Run: headless pygame with SDL's dummy video driver; simulated clock (each Clock.tick advances the game by its frame time, no real sleeping); random seed 0; keys injected as events and as key.get_pressed() state; mouse plan: one left click at the window centre at the start of phase 2, then a move to the lower-right quarter at the start of phase 3.
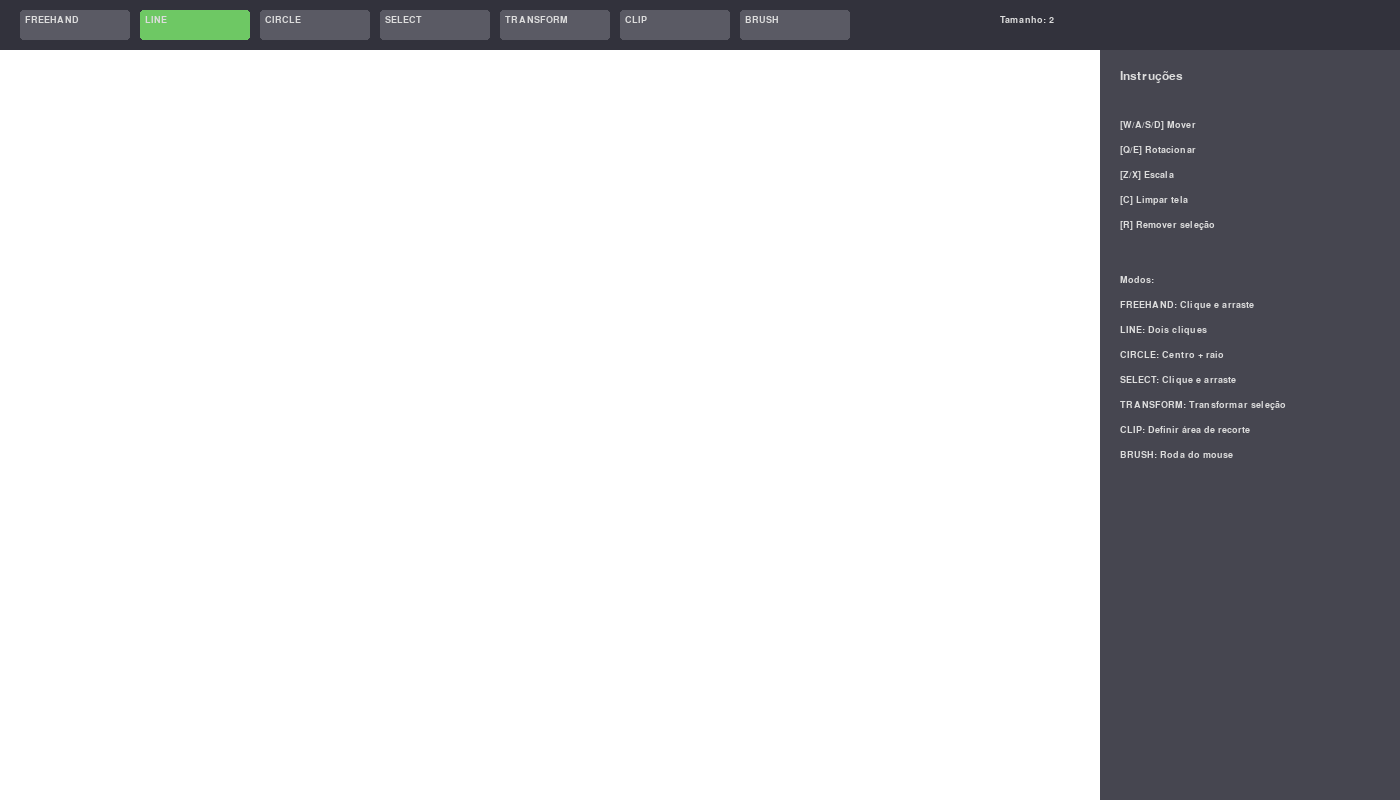
Frame 1 of 4 · flips 1–60 · no input
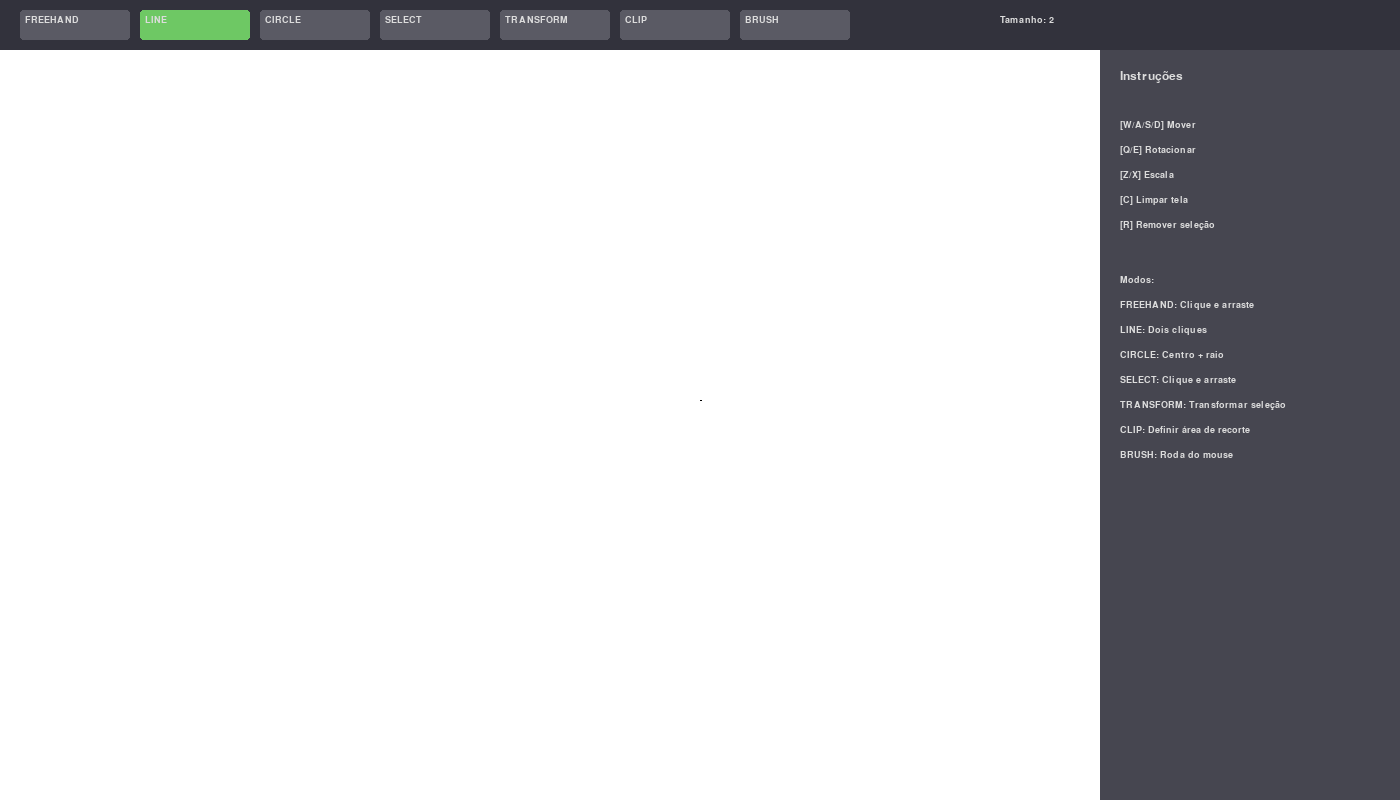
Frame 2 of 4 · flips 61–180 · clicked the window centre · tapped SPACE, RETURN · held RIGHT (→), D
Frame 3 of 4 · flips 181–300 · moved the mouse to the lower-right quarter · held DOWN (↓), S · screen same as frame 1, image omitted
Frame 4 of 4 · flips 301–420 · held LEFT (←), A, UP (↑), W · screen unchanged from frame 3, image omitted

The pygame program that drew these frames:

import pygame
import math
import sys

pygame.init()

# Configurações globais
WIDTH, HEIGHT = 1400, 800
COLORS = {
    'background': (255, 255, 255),
    'toolbar': (50, 50, 60),
    'sidebar': (70, 70, 80),
    'button': (90, 90, 100),
    'active': (110, 200, 100),
    'hover': (130, 130, 140),
    'selection': (255, 150, 50, 100),
    'highlight': (255, 200, 0),
    'draw': (0, 0, 0),
    'clip': (255, 0, 0),
    'text': (220, 220, 220)
}

class Shape:
    def __init__(self, shape_type, points, color, **kwargs):
        self.type = shape_type
        self.points = [tuple(p) for p in points]
        self.color = color
        self.radius = kwargs.get('radius', 0)
        self.selected = False
        self.thickness = kwargs.get('thickness', 2)
        self.bounding_box = self.calculate_bounding_box()

    def calculate_bounding_box(self):
        if self.type == 'line':
            x_values = [p[0] for p in self.points]
            y_values = [p[1] for p in self.points]
            return pygame.Rect(min(x_values), min(y_values),
                               max(x_values)-min(x_values), max(y_values)-min(y_values))
        elif self.type == 'circle':
            return pygame.Rect(self.points[0][0]-self.radius, self.points[0][1]-self.radius,
                               self.radius*2, self.radius*2)
        return pygame.Rect(0, 0, 0, 0)

    def draw(self, screen):
        if self.type == 'line':
            pygame.draw.line(screen, self.color, self.points[0], self.points[1], self.thickness)
        elif self.type == 'circle':
            pygame.draw.circle(screen, self.color, self.points[0], self.radius, self.thickness)
        
        if self.selected:
            self.draw_selection(screen)

    def draw_selection(self, screen):
        if self.type == 'line':
            pygame.draw.line(screen, COLORS['highlight'], self.points[0], self.points[1], self.thickness + 2)
            pygame.draw.circle(screen, COLORS['selection'], self.points[0], 5)
            pygame.draw.circle(screen, COLORS['selection'], self.points[1], 5)
        elif self.type == 'circle':
            pygame.draw.circle(screen, COLORS['highlight'], self.points[0], self.radius + 2, 2)
            pygame.draw.rect(screen, COLORS['selection'], self.bounding_box.inflate(10, 10), 2)

class GraphicsEditor:
    def __init__(self):
        self.screen = pygame.display.set_mode((WIDTH, HEIGHT))
        pygame.display.set_caption("Editor Gráfico - TP1")
        self.clock = pygame.time.Clock()
        self.font = pygame.font.SysFont('Arial', 18)
        self.small_font = pygame.font.SysFont('Arial', 14)
        
        self.toolbar_rect = pygame.Rect(0, 0, WIDTH, 50)
        self.sidebar_rect = pygame.Rect(WIDTH - 300, 50, 300, HEIGHT - 50)
        self.drawing_area = pygame.Rect(0, 50, WIDTH - 300, HEIGHT - 50)
        
        self.modes = ['freehand', 'line', 'circle', 'select', 'transform', 'clip', 'brush']
        self.current_mode = 'line'
        self.shapes = []
        self.selected_shapes = []
        self.temp_points = []
        self.dragging = False
        self.selection_rect = None
        self.clipping_window = None
        self.brush_size = 2
        self.drawing = False
        self.selection_start = None

    def is_in_drawing_area(self, pos):
        return self.drawing_area.collidepoint(pos)

    def draw_toolbar(self):
        pygame.draw.rect(self.screen, COLORS['toolbar'], self.toolbar_rect)
        buttons = []
        for i, mode in enumerate(self.modes):
            x = 20 + i*120
            btn_rect = pygame.Rect(x, 10, 110, 30)
            color = COLORS['active'] if mode == self.current_mode else COLORS['button']
            if btn_rect.collidepoint(pygame.mouse.get_pos()):
                color = COLORS['hover']
            pygame.draw.rect(self.screen, color, btn_rect, border_radius=3)
            text = self.small_font.render(mode.upper(), True, COLORS['text'])
            self.screen.blit(text, (x + 5, 15))
            buttons.append(btn_rect)
        
        text = self.small_font.render(f'Tamanho: {self.brush_size}', True, COLORS['text'])
        self.screen.blit(text, (WIDTH - 400, 15))
        return buttons

    def draw_sidebar(self):
        pygame.draw.rect(self.screen, COLORS['sidebar'], self.sidebar_rect)
        title = self.font.render("Instruções", True, COLORS['text'])
        self.screen.blit(title, (WIDTH - 280, 70))
        
        instructions = [
            "[W/A/S/D] Mover",
            "[Q/E] Rotacionar",
            "[Z/X] Escala",
            "[C] Limpar tela",
            "[R] Remover seleção",
            " ",
            "Modos:",
            "FREEHAND: Clique e arraste",
            "LINE: Dois cliques",
            "CIRCLE: Centro + raio",
            "SELECT: Clique e arraste",
            "TRANSFORM: Transformar seleção",
            "CLIP: Definir área de recorte",
            "BRUSH: Roda do mouse"
        ]
        
        y_pos = 120
        for line in instructions:
            text = self.small_font.render(line, True, COLORS['text'])
            self.screen.blit(text, (WIDTH - 280, y_pos))
            y_pos += 30 if line == " " else 25

    def handle_events(self):
        mouse_pos = pygame.mouse.get_pos()
        mouse_click = pygame.mouse.get_pressed()

        for event in pygame.event.get():
            if event.type == pygame.QUIT:
                pygame.quit()
                sys.exit()

            if event.type == pygame.MOUSEBUTTONDOWN:
                if mouse_pos[1] < 50:
                    for i, btn in enumerate(self.buttons):
                        if btn.collidepoint(mouse_pos):
                            self.current_mode = self.modes[i]
                            self.temp_points.clear()
                            self.selected_shapes.clear()
                elif self.is_in_drawing_area(mouse_pos):
                    if self.current_mode == 'select':
                        self.selection_start = mouse_pos
                        self.selection_rect = pygame.Rect(mouse_pos, (0, 0))
                        self.dragging = True
                        
                        # Seleção por clique único
                        for shape in reversed(self.shapes):
                            if shape.bounding_box.collidepoint(mouse_pos):
                                shape.selected = not shape.selected
                                if shape.selected and shape not in self.selected_shapes:
                                    self.selected_shapes.append(shape)
                                else:
                                    self.selected_shapes.remove(shape)
                                break
                    else:
                        if self.current_mode == 'freehand':
                            self.drawing = True
                            self.temp_points.append(mouse_pos)

                        elif self.current_mode == 'line':
                            if len(self.temp_points) < 2:
                                self.temp_points.append(mouse_pos)

                        elif self.current_mode == 'circle':
                            if len(self.temp_points) < 2:
                                self.temp_points.append(mouse_pos)

                        elif self.current_mode == 'clip':
                            if len(self.temp_points) < 2:
                                self.temp_points.append(mouse_pos)

                        elif self.current_mode == 'brush':
                            if event.button == 4:
                                self.brush_size = min(20, self.brush_size + 1)
                            elif event.button == 5:
                                self.brush_size = max(1, self.brush_size - 1)

            elif event.type == pygame.MOUSEBUTTONUP:
                if self.current_mode == 'select' and self.dragging:
                    self.dragging = False
                    self.finalize_selection()
                    self.selection_rect = None

                elif self.current_mode == 'freehand' and self.drawing:
                    self.drawing = False
                    if len(self.temp_points) > 1:
                        self.shapes.append(Shape('freehand', self.temp_points.copy(), COLORS['draw'], thickness=self.brush_size))
                    self.temp_points.clear()

                elif self.current_mode == 'line' and len(self.temp_points) == 2:
                    self.shapes.append(Shape('line', self.temp_points.copy(), COLORS['draw'], thickness=self.brush_size))
                    self.temp_points.clear()

                elif self.current_mode == 'circle' and len(self.temp_points) == 2:
                    radius = math.hypot(
                        self.temp_points[1][0] - self.temp_points[0][0],
                        self.temp_points[1][1] - self.temp_points[0][1])
                    self.shapes.append(Shape('circle', [self.temp_points[0]], COLORS['draw'], radius=int(radius), thickness=self.brush_size))
                    self.temp_points.clear()

                elif self.current_mode == 'clip' and len(self.temp_points) == 2:
                    self.clipping_window = pygame.Rect(
                        self.temp_points[0],
                        (self.temp_points[1][0] - self.temp_points[0][0],
                        self.temp_points[1][1] - self.temp_points[0][1]))
                    self.temp_points.clear()

            elif event.type == pygame.MOUSEMOTION:
                if self.current_mode == 'freehand' and self.drawing and self.is_in_drawing_area(mouse_pos):
                    self.temp_points.append(mouse_pos)

                elif self.current_mode == 'select' and self.dragging:
                    self.selection_rect.width = mouse_pos[0] - self.selection_rect.x
                    self.selection_rect.height = mouse_pos[1] - self.selection_rect.y

            elif event.type == pygame.KEYDOWN:
                if event.key == pygame.K_c:
                    self.shapes.clear()
                elif event.key == pygame.K_r:
                    self.selected_shapes.clear()
                    for shape in self.shapes:
                        shape.selected = False
                elif self.current_mode == 'transform' and self.selected_shapes:
                    if event.key == pygame.K_w:
                        self.transform_selected(0, -5)
                    elif event.key == pygame.K_s:
                        self.transform_selected(0, 5)
                    elif event.key == pygame.K_a:
                        self.transform_selected(-5, 0)
                    elif event.key == pygame.K_d:
                        self.transform_selected(5, 0)
                    elif event.key == pygame.K_q:
                        self.transform_selected(rotate=-5)
                    elif event.key == pygame.K_e:
                        self.transform_selected(rotate=5)
                    elif event.key == pygame.K_z:
                        self.transform_selected(scale=1.1)
                    elif event.key == pygame.K_x:
                        self.transform_selected(scale=0.9)

    def finalize_selection(self):
        for shape in self.shapes:
            if self.selection_rect.colliderect(shape.bounding_box):
                shape.selected = True
                if shape not in self.selected_shapes:
                    self.selected_shapes.append(shape)

    def transform_selected(self, dx=0, dy=0, rotate=0, scale=1):
        for shape in self.selected_shapes:
            # Translação
            if dx != 0 or dy != 0:
                shape.points = [(p[0] + dx, p[1] + dy) for p in shape.points]
            
            # Rotação
            if rotate != 0:
                angle = math.radians(rotate)
                cx, cy = shape.points[0]
                new_points = []
                for x, y in shape.points:
                    x -= cx
                    y -= cy
                    new_x = x * math.cos(angle) - y * math.sin(angle)
                    new_y = x * math.sin(angle) + y * math.cos(angle)
                    new_points.append((new_x + cx, new_y + cy))
                shape.points = new_points
            
            # Escala
            if scale != 1:
                cx, cy = shape.points[0]
                shape.points = [(cx + (x - cx) * scale, cy + (y - cy) * scale) for x, y in shape.points]
            
            shape.bounding_box = shape.calculate_bounding_box()

    def draw(self):
        self.screen.fill(COLORS['background'])
        self.buttons = self.draw_toolbar()
        self.draw_sidebar()

        # Desenhar formas
        for shape in self.shapes:
            shape.draw(self.screen)

        # Desenhar previews
        if self.is_in_drawing_area(pygame.mouse.get_pos()):
            if self.current_mode == 'line' and len(self.temp_points) == 1:
                pygame.draw.line(self.screen, COLORS['draw'], 
                               self.temp_points[0], pygame.mouse.get_pos(), 
                               self.brush_size)

            elif self.current_mode == 'circle' and len(self.temp_points) == 1:
                radius = math.hypot(pygame.mouse.get_pos()[0] - self.temp_points[0][0],
                                  pygame.mouse.get_pos()[1] - self.temp_points[0][1])
                pygame.draw.circle(self.screen, COLORS['draw'], 
                                 self.temp_points[0], int(radius), self.brush_size)

            elif self.current_mode == 'freehand' and len(self.temp_points) > 1:
                pygame.draw.lines(self.screen, COLORS['draw'], 
                                False, self.temp_points, self.brush_size)

        # Desenhar seleção
        if self.dragging and self.selection_rect:
            surface = pygame.Surface((WIDTH, HEIGHT), pygame.SRCALPHA)
            pygame.draw.rect(surface, (255, 150, 50, 50), self.selection_rect)
            pygame.draw.rect(surface, COLORS['selection'], self.selection_rect, 2)
            self.screen.blit(surface, (0, 0))

        # Janela de recorte
        if self.clipping_window:
            pygame.draw.rect(self.screen, COLORS['clip'], self.clipping_window, 2)

        pygame.display.flip()
        self.clock.tick(60)

    # Método run que estava faltando
    def run(self):
        while True:
            self.handle_events()
            self.draw()

if __name__ == "__main__":
    editor = GraphicsEditor()
    editor.run()
